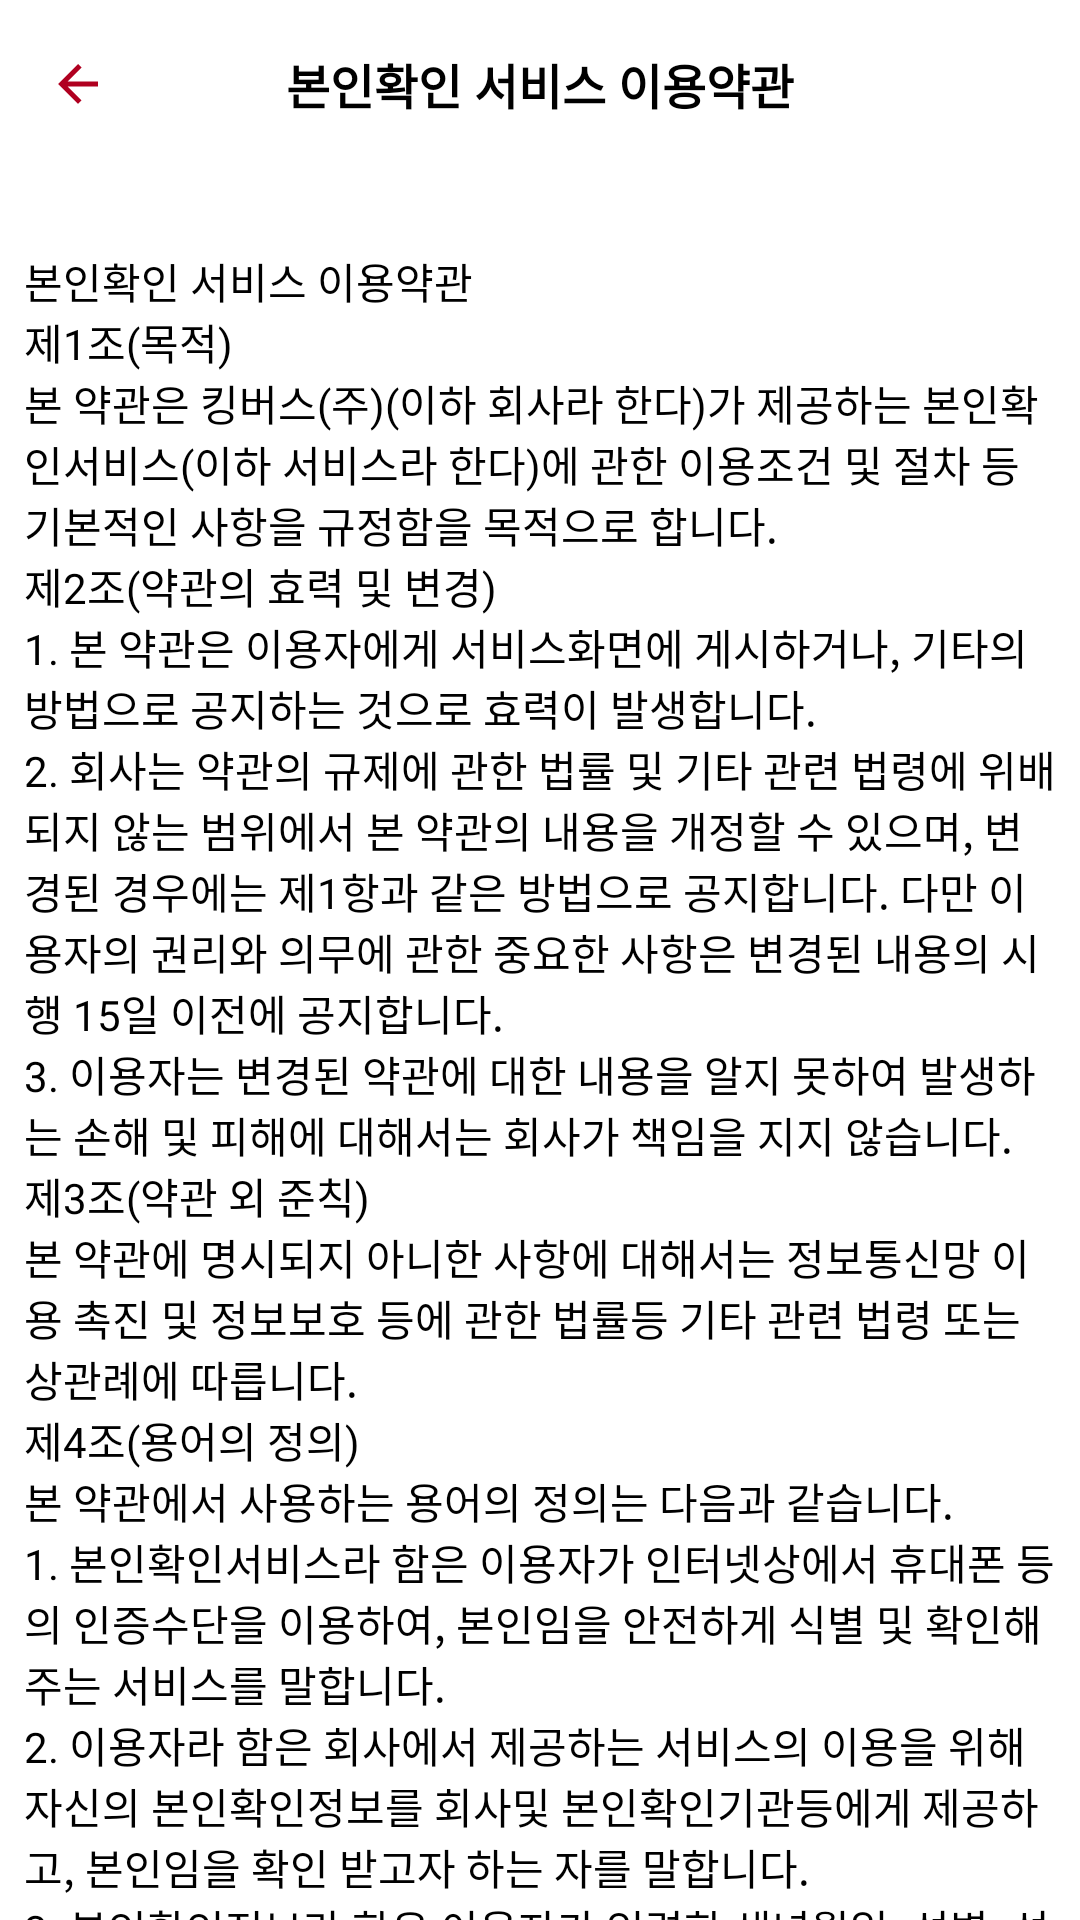

Reconstruct the res/layout file that produces this screen, plus the resources it refers to.
<!-- AndroidManifest.xml: activity theme Theme.Driver3 -->
<!-- res/layout/activity_terms_third.xml -->
<?xml version="1.0" encoding="utf-8"?>
<LinearLayout xmlns:android="http://schemas.android.com/apk/res/android"
    xmlns:app="http://schemas.android.com/apk/res-auto"
    xmlns:tools="http://schemas.android.com/tools"
    android:layout_width="match_parent"
    android:layout_height="match_parent"
    android:orientation="vertical">

    <LinearLayout
        android:id="@+id/top_bar"
        android:layout_width="match_parent"
        android:layout_height="56dp"
        android:layout_marginBottom="1dp"
        android:background="@color/white"
        android:elevation="0dp"
        android:orientation="horizontal"
        android:paddingStart="16dp"
        android:paddingEnd="16dp"
        app:layout_constraintTop_toTopOf="parent">

        <ImageButton
            android:id="@+id/backKey"
            android:layout_width="20dp"
            android:layout_height="match_parent"
            android:background="@color/white"
            android:src="@drawable/ic_back_red" />

        <View
            android:layout_width="0dp"
            android:layout_height="56dp"
            android:layout_weight="1" />

        <LinearLayout
            android:id="@+id/linear"
            android:layout_width="wrap_content"
            android:layout_height="match_parent"
            android:gravity="center">

            <TextView
                android:layout_width="wrap_content"
                android:layout_height="wrap_content"
                android:gravity="center"
                android:text="본인확인 서비스 이용약관"
                android:textStyle="bold"
                android:textColor="@color/black"
                android:textSize="16sp" />


        </LinearLayout>

        <View
            android:layout_width="0dp"
            android:layout_height="56dp"
            android:layout_weight="1" />

        <ImageButton
            android:layout_width="20dp"
            android:layout_height="match_parent"
            android:background="@color/white" />
    </LinearLayout>

    <ScrollView
        android:layout_width="match_parent"
        android:layout_height="0dp"
        android:layout_weight="1">
        <TextView
            android:background="@color/white"
            android:layout_width="match_parent"
            android:layout_height="wrap_content"
            android:textSize="14sp"
            android:padding="8dp"
            android:text="@string/third_terms"/>

    </ScrollView>

</LinearLayout>
<!-- resources referenced by this layout -->
<resources>
  <color name="black">#FF000000</color>
  <color name="white">#FFFFFFFF</color>
  <color name="kingRed">#FFB00020</color>
</resources>
